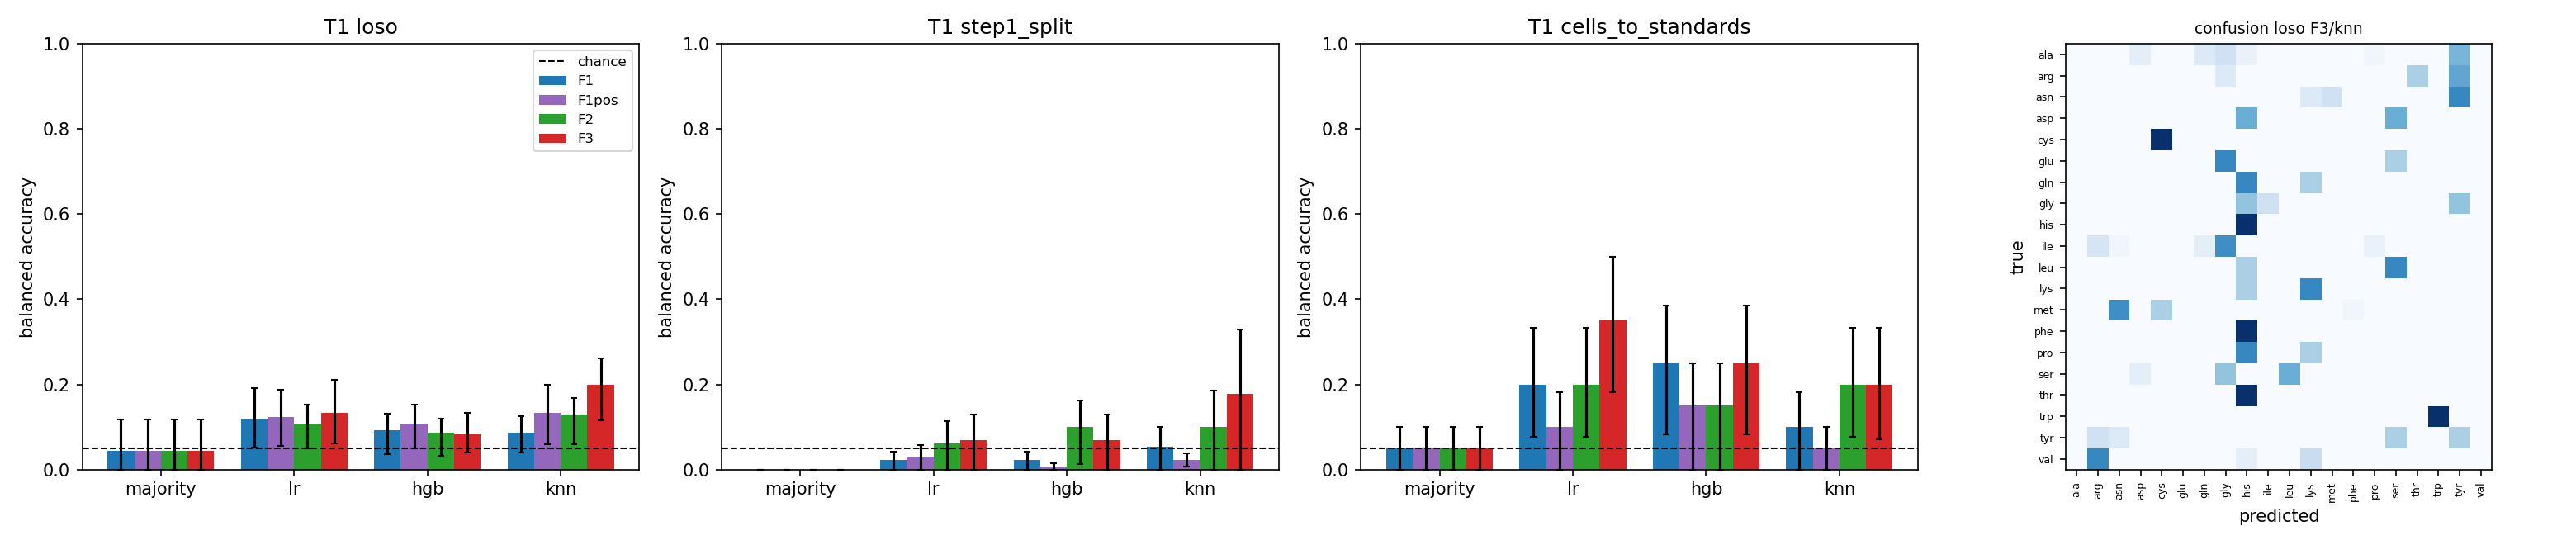

Values plotted in this chart, from the file beside it:
task, variant, scheme, test_set, label, feature, model, metric, value, ci_lo, ci_hi, chance, p_perm, n_perm, perm_null_mean, n_test, n_test_groups, n_boot_ok, n_train, hp_source, hp, seconds, note
T1, native, loso, all, analyte, F1, majority, bal_acc, 0.0433, 0.0, 0.1176, 0.05, , , , 590, 40, 1000, 295, fixed, [{"fold": "test=536", "src": "fixed", "t…, 2.38, one culture per strain x analyte: no gro…
T1, native, loso, all, analyte, F1, majority, macro_f1, 0.0088, 0.0, 0.0245, , , , , 590, 40, 1000, 295, fixed, [{"fold": "test=536", "src": "fixed", "t…, 2.38, one culture per strain x analyte: no gro…
T1, native, loso, all, analyte, F1, majority, accuracy, 0.0508, 0.0, 0.1321, 0.0847, , , , 590, 40, 1000, 295, fixed, [{"fold": "test=536", "src": "fixed", "t…, 2.38, one culture per strain x analyte: no gro…
T1, native, loso, test=536, analyte, F1, majority, bal_acc, 0.05, 0.0, 0.1, 0.05, , , , 200, 20, 1000, 295, fixed, [{"fold": "test=536", "src": "fixed", "t…, 2.38, one culture per strain x analyte: no gro…
T1, native, loso, test=536, analyte, F1, majority, macro_f1, 0.0048, 0.0, 0.0237, , , , , 200, 20, 1000, 295, fixed, [{"fold": "test=536", "src": "fixed", "t…, 2.38, one culture per strain x analyte: no gro…
T1, native, loso, test=536, analyte, F1, majority, accuracy, 0.05, 0.0, 0.15, 0.05, , , , 200, 20, 1000, 295, fixed, [{"fold": "test=536", "src": "fixed", "t…, 2.38, one culture per strain x analyte: no gro…
T1, native, loso, test=BW, analyte, F1, majority, bal_acc, 0.05, 0.0, 0.1, 0.05, , , , 390, 20, 1000, 295, fixed, [{"fold": "test=536", "src": "fixed", "t…, 2.38, one culture per strain x analyte: no gro…
T1, native, loso, test=BW, analyte, F1, majority, macro_f1, 0.0049, 0.0, 0.026, , , , , 390, 20, 1000, 295, fixed, [{"fold": "test=536", "src": "fixed", "t…, 2.38, one culture per strain x analyte: no gro…
T1, native, loso, test=BW, analyte, F1, majority, accuracy, 0.0513, 0.0, 0.1668, 0.1026, , , , 390, 20, 1000, 295, fixed, [{"fold": "test=536", "src": "fixed", "t…, 2.38, one culture per strain x analyte: no gro…
T1, native, loso, all, analyte, F1, lr, bal_acc, 0.1198, 0.0512, 0.1904, 0.05, 0.032, 1000, 0.051, 590, 40, 1000, 295, default, [{"fold": "test=536", "C": 0.1, "src": "…, 2.52, one culture per strain x analyte: no gro…
T1, native, loso, all, analyte, F1, lr, macro_f1, 0.1057, 0.0425, 0.1629, , , , , 590, 40, 1000, 295, default, [{"fold": "test=536", "C": 0.1, "src": "…, 2.52, one culture per strain x analyte: no gro…
T1, native, loso, all, analyte, F1, lr, accuracy, 0.122, 0.0439, 0.2148, 0.0847, , , , 590, 40, 1000, 295, default, [{"fold": "test=536", "C": 0.1, "src": "…, 2.52, one culture per strain x analyte: no gro…
T1, native, loso, test=536, analyte, F1, lr, bal_acc, 0.12, 0.0, 0.2, 0.05, , , , 200, 20, 1000, 295, default, [{"fold": "test=536", "C": 0.1, "src": "…, 2.52, one culture per strain x analyte: no gro…
T1, native, loso, test=536, analyte, F1, lr, macro_f1, 0.0874, 0.0, 0.1826, , , , , 200, 20, 1000, 295, default, [{"fold": "test=536", "C": 0.1, "src": "…, 2.52, one culture per strain x analyte: no gro…
T1, native, loso, test=536, analyte, F1, lr, accuracy, 0.12, 0.0, 0.27, 0.05, , , , 200, 20, 1000, 295, default, [{"fold": "test=536", "C": 0.1, "src": "…, 2.52, one culture per strain x analyte: no gro…
T1, native, loso, test=BW, analyte, F1, lr, bal_acc, 0.1225, 0.0346, 0.2, 0.05, , , , 390, 20, 1000, 295, default, [{"fold": "test=536", "C": 0.1, "src": "…, 2.52, one culture per strain x analyte: no gro…
T1, native, loso, test=BW, analyte, F1, lr, macro_f1, 0.1, 0.0326, 0.1858, , , , , 390, 20, 1000, 295, default, [{"fold": "test=536", "C": 0.1, "src": "…, 2.52, one culture per strain x analyte: no gro…
T1, native, loso, test=BW, analyte, F1, lr, accuracy, 0.1231, 0.0282, 0.2406, 0.1026, , , , 390, 20, 1000, 295, default, [{"fold": "test=536", "C": 0.1, "src": "…, 2.52, one culture per strain x analyte: no gro…
T1, native, loso, all, analyte, F1, hgb, bal_acc, 0.0917, 0.0364, 0.1307, 0.05, , , , 590, 40, 1000, 295, fixed, [{"fold": "test=536", "src": "fixed", "t…, 6.09, one culture per strain x analyte: no gro…
T1, native, loso, all, analyte, F1, hgb, macro_f1, 0.0634, 0.0238, 0.1019, , , , , 590, 40, 1000, 295, fixed, [{"fold": "test=536", "src": "fixed", "t…, 6.09, one culture per strain x analyte: no gro…
T1, native, loso, all, analyte, F1, hgb, accuracy, 0.0932, 0.0308, 0.1766, 0.0847, , , , 590, 40, 1000, 295, fixed, [{"fold": "test=536", "src": "fixed", "t…, 6.09, one culture per strain x analyte: no gro…
T1, native, loso, test=536, analyte, F1, hgb, bal_acc, 0.065, 0.0, 0.1182, 0.05, , , , 200, 20, 1000, 295, fixed, [{"fold": "test=536", "src": "fixed", "t…, 6.09, one culture per strain x analyte: no gro…
T1, native, loso, test=536, analyte, F1, hgb, macro_f1, 0.0388, 0.0, 0.0983, , , , , 200, 20, 1000, 295, fixed, [{"fold": "test=536", "src": "fixed", "t…, 6.09, one culture per strain x analyte: no gro…
T1, native, loso, test=536, analyte, F1, hgb, accuracy, 0.065, 0.0, 0.17, 0.05, , , , 200, 20, 1000, 295, fixed, [{"fold": "test=536", "src": "fixed", "t…, 6.09, one culture per strain x analyte: no gro…
T1, native, loso, test=BW, analyte, F1, hgb, bal_acc, 0.105, 0.0269, 0.1708, 0.05, , , , 390, 20, 1000, 295, fixed, [{"fold": "test=536", "src": "fixed", "t…, 6.09, one culture per strain x analyte: no gro…
T1, native, loso, test=BW, analyte, F1, hgb, macro_f1, 0.0752, 0.0177, 0.154, , , , , 390, 20, 1000, 295, fixed, [{"fold": "test=536", "src": "fixed", "t…, 6.09, one culture per strain x analyte: no gro…
T1, native, loso, test=BW, analyte, F1, hgb, accuracy, 0.1077, 0.0238, 0.2216, 0.1026, , , , 390, 20, 1000, 295, fixed, [{"fold": "test=536", "src": "fixed", "t…, 6.09, one culture per strain x analyte: no gro…
T1, native, loso, all, analyte, F1, knn, bal_acc, 0.0875, 0.0403, 0.1255, 0.05, , , , 590, 40, 1000, 295, default, [{"fold": "test=536", "k": 5, "src": "de…, 2.46, one culture per strain x analyte: no gro…
T1, native, loso, all, analyte, F1, knn, macro_f1, 0.0764, 0.0276, 0.1178, , , , , 590, 40, 1000, 295, default, [{"fold": "test=536", "k": 5, "src": "de…, 2.46, one culture per strain x analyte: no gro…
T1, native, loso, all, analyte, F1, knn, accuracy, 0.0847, 0.0226, 0.1692, 0.0847, , , , 590, 40, 1000, 295, default, [{"fold": "test=536", "k": 5, "src": "de…, 2.46, one culture per strain x analyte: no gro…
T1, native, loso, test=536, analyte, F1, knn, bal_acc, 0.1, 0.0231, 0.1667, 0.05, , , , 200, 20, 1000, 295, default, [{"fold": "test=536", "k": 5, "src": "de…, 2.46, one culture per strain x analyte: no gro…
T1, native, loso, test=536, analyte, F1, knn, macro_f1, 0.0845, 0.0178, 0.1723, , , , , 200, 20, 1000, 295, default, [{"fold": "test=536", "k": 5, "src": "de…, 2.46, one culture per strain x analyte: no gro…
T1, native, loso, test=536, analyte, F1, knn, accuracy, 0.1, 0.015, 0.215, 0.05, , , , 200, 20, 1000, 295, default, [{"fold": "test=536", "k": 5, "src": "de…, 2.46, one culture per strain x analyte: no gro…
T1, native, loso, test=BW, analyte, F1, knn, bal_acc, 0.08, 0.0042, 0.14, 0.05, , , , 390, 20, 1000, 295, default, [{"fold": "test=536", "k": 5, "src": "de…, 2.46, one culture per strain x analyte: no gro…
T1, native, loso, test=BW, analyte, F1, knn, macro_f1, 0.0717, 0.0026, 0.1483, , , , , 390, 20, 1000, 295, default, [{"fold": "test=536", "k": 5, "src": "de…, 2.46, one culture per strain x analyte: no gro…
T1, native, loso, test=BW, analyte, F1, knn, accuracy, 0.0769, 0.0026, 0.1921, 0.1026, , , , 390, 20, 1000, 295, default, [{"fold": "test=536", "k": 5, "src": "de…, 2.46, one culture per strain x analyte: no gro…
T1, native, loso, all, analyte, F1pos, majority, bal_acc, 0.0433, 0.0, 0.1176, 0.05, , , , 590, 40, 1000, 295, fixed, [{"fold": "test=536", "src": "fixed", "t…, 2.46, one culture per strain x analyte: no gro…
T1, native, loso, all, analyte, F1pos, majority, macro_f1, 0.0088, 0.0, 0.0245, , , , , 590, 40, 1000, 295, fixed, [{"fold": "test=536", "src": "fixed", "t…, 2.46, one culture per strain x analyte: no gro…
T1, native, loso, all, analyte, F1pos, majority, accuracy, 0.0508, 0.0, 0.1321, 0.0847, , , , 590, 40, 1000, 295, fixed, [{"fold": "test=536", "src": "fixed", "t…, 2.46, one culture per strain x analyte: no gro…
T1, native, loso, test=536, analyte, F1pos, majority, bal_acc, 0.05, 0.0, 0.1, 0.05, , , , 200, 20, 1000, 295, fixed, [{"fold": "test=536", "src": "fixed", "t…, 2.46, one culture per strain x analyte: no gro…
T1, native, loso, test=536, analyte, F1pos, majority, macro_f1, 0.0048, 0.0, 0.0237, , , , , 200, 20, 1000, 295, fixed, [{"fold": "test=536", "src": "fixed", "t…, 2.46, one culture per strain x analyte: no gro…
T1, native, loso, test=536, analyte, F1pos, majority, accuracy, 0.05, 0.0, 0.15, 0.05, , , , 200, 20, 1000, 295, fixed, [{"fold": "test=536", "src": "fixed", "t…, 2.46, one culture per strain x analyte: no gro…
T1, native, loso, test=BW, analyte, F1pos, majority, bal_acc, 0.05, 0.0, 0.1, 0.05, , , , 390, 20, 1000, 295, fixed, [{"fold": "test=536", "src": "fixed", "t…, 2.46, one culture per strain x analyte: no gro…
T1, native, loso, test=BW, analyte, F1pos, majority, macro_f1, 0.0049, 0.0, 0.026, , , , , 390, 20, 1000, 295, fixed, [{"fold": "test=536", "src": "fixed", "t…, 2.46, one culture per strain x analyte: no gro…
T1, native, loso, test=BW, analyte, F1pos, majority, accuracy, 0.0513, 0.0, 0.1668, 0.1026, , , , 390, 20, 1000, 295, fixed, [{"fold": "test=536", "src": "fixed", "t…, 2.46, one culture per strain x analyte: no gro…
T1, native, loso, all, analyte, F1pos, lr, bal_acc, 0.124, 0.0551, 0.1875, 0.05, , , , 590, 40, 1000, 295, default, [{"fold": "test=536", "C": 0.1, "src": "…, 2.63, one culture per strain x analyte: no gro…
T1, native, loso, all, analyte, F1pos, lr, macro_f1, 0.1018, 0.0432, 0.1501, , , , , 590, 40, 1000, 295, default, [{"fold": "test=536", "C": 0.1, "src": "…, 2.63, one culture per strain x analyte: no gro…
T1, native, loso, all, analyte, F1pos, lr, accuracy, 0.1305, 0.05, 0.2175, 0.0847, , , , 590, 40, 1000, 295, default, [{"fold": "test=536", "C": 0.1, "src": "…, 2.63, one culture per strain x analyte: no gro…
T1, native, loso, test=536, analyte, F1pos, lr, bal_acc, 0.12, 0.0, 0.2, 0.05, , , , 200, 20, 1000, 295, default, [{"fold": "test=536", "C": 0.1, "src": "…, 2.63, one culture per strain x analyte: no gro…
T1, native, loso, test=536, analyte, F1pos, lr, macro_f1, 0.0734, 0.0, 0.163, , , , , 200, 20, 1000, 295, default, [{"fold": "test=536", "C": 0.1, "src": "…, 2.63, one culture per strain x analyte: no gro…
T1, native, loso, test=536, analyte, F1pos, lr, accuracy, 0.12, 0.0, 0.27, 0.05, , , , 200, 20, 1000, 295, default, [{"fold": "test=536", "C": 0.1, "src": "…, 2.63, one culture per strain x analyte: no gro…
T1, native, loso, test=BW, analyte, F1pos, lr, bal_acc, 0.1263, 0.0354, 0.2063, 0.05, , , , 390, 20, 1000, 295, default, [{"fold": "test=536", "C": 0.1, "src": "…, 2.63, one culture per strain x analyte: no gro…
T1, native, loso, test=BW, analyte, F1pos, lr, macro_f1, 0.1053, 0.0341, 0.1996, , , , , 390, 20, 1000, 295, default, [{"fold": "test=536", "C": 0.1, "src": "…, 2.63, one culture per strain x analyte: no gro…
T1, native, loso, test=BW, analyte, F1pos, lr, accuracy, 0.1359, 0.0359, 0.2558, 0.1026, , , , 390, 20, 1000, 295, default, [{"fold": "test=536", "C": 0.1, "src": "…, 2.63, one culture per strain x analyte: no gro…
T1, native, loso, all, analyte, F1pos, hgb, bal_acc, 0.1083, 0.05, 0.153, 0.05, , , , 590, 40, 1000, 295, fixed, [{"fold": "test=536", "src": "fixed", "t…, 7.58, one culture per strain x analyte: no gro…
T1, native, loso, all, analyte, F1pos, hgb, macro_f1, 0.0789, 0.0351, 0.1195, , , , , 590, 40, 1000, 295, fixed, [{"fold": "test=536", "src": "fixed", "t…, 7.58, one culture per strain x analyte: no gro…
T1, native, loso, all, analyte, F1pos, hgb, accuracy, 0.1169, 0.0411, 0.1984, 0.0847, , , , 590, 40, 1000, 295, fixed, [{"fold": "test=536", "src": "fixed", "t…, 7.58, one culture per strain x analyte: no gro…
T1, native, loso, test=536, analyte, F1pos, hgb, bal_acc, 0.1, 0.0077, 0.1727, 0.05, , , , 200, 20, 1000, 295, fixed, [{"fold": "test=536", "src": "fixed", "t…, 7.58, one culture per strain x analyte: no gro…
T1, native, loso, test=536, analyte, F1pos, hgb, macro_f1, 0.0602, 0.0098, 0.14, , , , , 200, 20, 1000, 295, fixed, [{"fold": "test=536", "src": "fixed", "t…, 7.58, one culture per strain x analyte: no gro…
T1, native, loso, test=536, analyte, F1pos, hgb, accuracy, 0.1, 0.005, 0.225, 0.05, , , , 200, 20, 1000, 295, fixed, [{"fold": "test=536", "src": "fixed", "t…, 7.58, one culture per strain x analyte: no gro…
... 180 more rows
